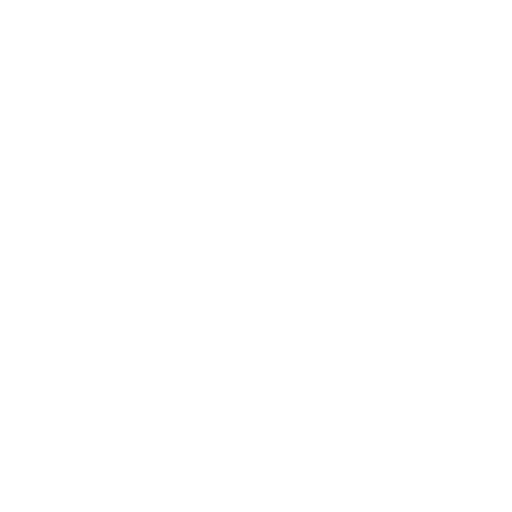
t = 0.00 s
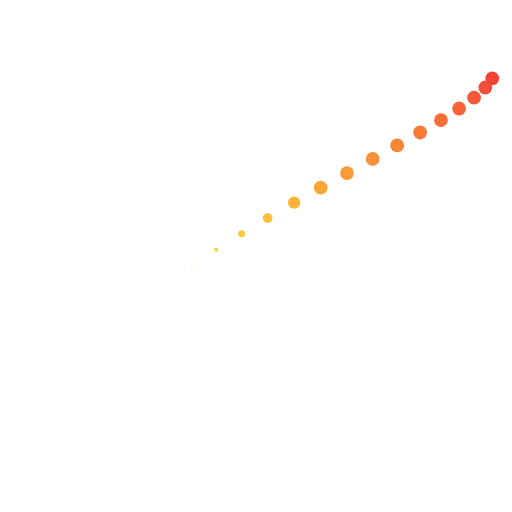
t = 0.31 s
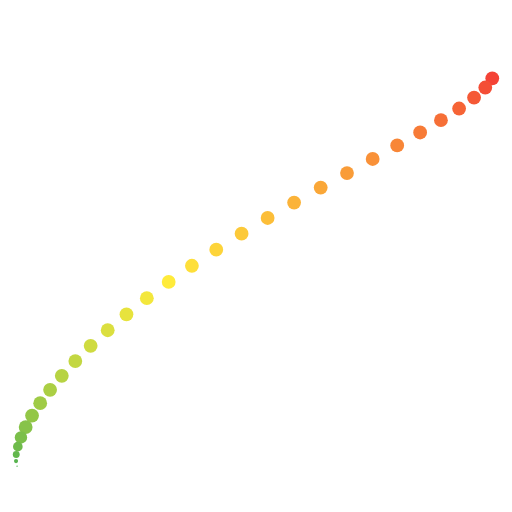
t = 0.63 s
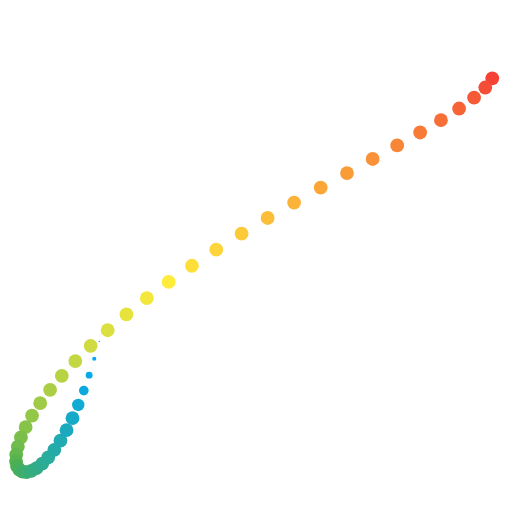
t = 0.95 s
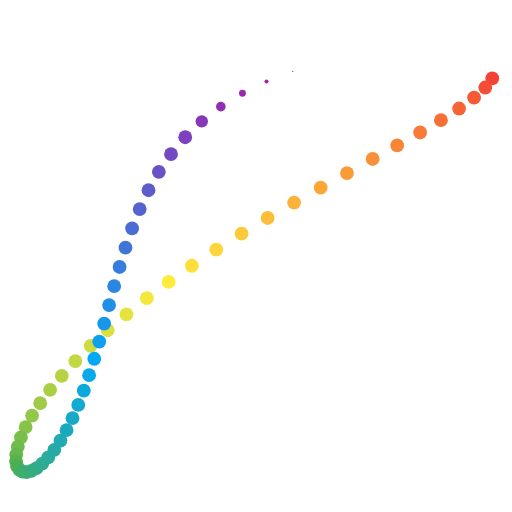
t = 1.27 s
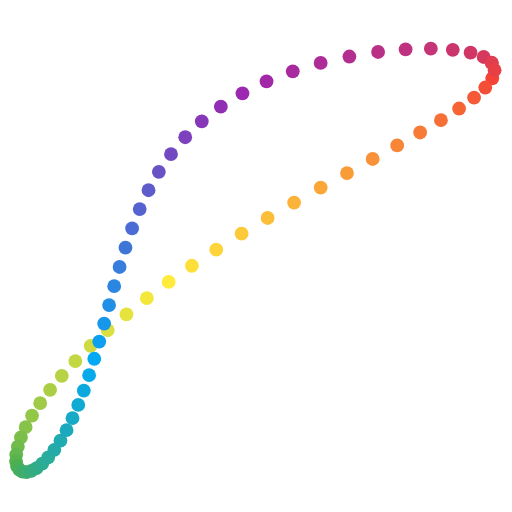
t = 1.58 s

The animated SVG that drew these frames (rendered in a browser with its animation timeline set to each time). Animation: 74 SMIL elements (animate=74); one cycle of 1.58 s.

<svg viewBox="0 0 464 464" xmlns="http://www.w3.org/2000/svg">
   
    <g id="analemma"
       transform="translate(-80, -45) scale(1.25)" 
       style="stroke:none; fill:#002940;">

        <title>Analemma</title>
       
        <circle style="fill:#f44336" cx="420.898" cy="092.789"><animate attributeName="r" from="0" to="5" fill="freeze" begin="0020ms" dur="100ms" /></circle>
        <circle style="fill:#f44e36" cx="415.832" cy="099.453"><animate attributeName="r" from="0" to="5" fill="freeze" begin="0040ms" dur="100ms" /></circle>
        <circle style="fill:#f55936" cx="407.695" cy="106.770"><animate attributeName="r" from="0" to="5" fill="freeze" begin="0060ms" dur="100ms" /></circle>
        <circle style="fill:#f66436" cx="396.852" cy="114.676"><animate attributeName="r" from="0" to="5" fill="freeze" begin="0080ms" dur="100ms" /></circle>
        <circle style="fill:#f66f37" cx="383.684" cy="123.121"><animate attributeName="r" from="0" to="5" fill="freeze" begin="0100ms" dur="100ms" /></circle>
        <circle style="fill:#f77b37" cx="368.590" cy="132.059"><animate attributeName="r" from="0" to="5" fill="freeze" begin="0120ms" dur="100ms" /></circle>
        <circle style="fill:#f88637" cx="351.961" cy="141.453"><animate attributeName="r" from="0" to="5" fill="freeze" begin="0140ms" dur="100ms" /></circle>
        <circle style="fill:#f99138" cx="334.176" cy="151.270"><animate attributeName="r" from="0" to="5" fill="freeze" begin="0160ms" dur="100ms" /></circle>
        <circle style="fill:#f99c38" cx="315.578" cy="161.473"><animate attributeName="r" from="0" to="5" fill="freeze" begin="0180ms" dur="100ms" /></circle>
        <circle style="fill:#faa738" cx="296.496" cy="172.027"><animate attributeName="r" from="0" to="5" fill="freeze" begin="0200ms" dur="100ms" /></circle>
        <circle style="fill:#fbb339" cx="277.227" cy="182.898"><animate attributeName="r" from="0" to="5" fill="freeze" begin="0220ms" dur="100ms" /></circle>
        <circle style="fill:#fcbe39" cx="258.031" cy="194.047"><animate attributeName="r" from="0" to="5" fill="freeze" begin="0240ms" dur="100ms" /></circle>
        <circle style="fill:#fcc939" cx="239.148" cy="205.426"><animate attributeName="r" from="0" to="5" fill="freeze" begin="0260ms" dur="100ms" /></circle>
        <circle style="fill:#fdd43a" cx="220.785" cy="216.984"><animate attributeName="r" from="0" to="5" fill="freeze" begin="0280ms" dur="100ms" /></circle>
        <circle style="fill:#fedf3a" cx="203.121" cy="228.672"><animate attributeName="r" from="0" to="5" fill="freeze" begin="0300ms" dur="100ms" /></circle>
        <circle style="fill:#ffeb3b" cx="186.301" cy="240.426"><animate attributeName="r" from="0" to="5" fill="freeze" begin="0320ms" dur="100ms" /></circle>
        <circle style="fill:#f3e73c" cx="170.457" cy="252.184"><animate attributeName="r" from="0" to="5" fill="freeze" begin="0340ms" dur="100ms" /></circle>
        <circle style="fill:#e7e33d" cx="155.691" cy="263.871"><animate attributeName="r" from="0" to="5" fill="freeze" begin="0360ms" dur="100ms" /></circle>
        <circle style="fill:#dbdf3f" cx="142.090" cy="275.422"><animate attributeName="r" from="0" to="5" fill="freeze" begin="0380ms" dur="100ms" /></circle>
        <circle style="fill:#cfdb40" cx="129.715" cy="286.754"><animate attributeName="r" from="0" to="5" fill="freeze" begin="0400ms" dur="100ms" /></circle>
        <circle style="fill:#c3d742" cx="118.609" cy="297.789"><animate attributeName="r" from="0" to="5" fill="freeze" begin="0420ms" dur="100ms" /></circle>
        <circle style="fill:#b7d343" cx="108.805" cy="308.445"><animate attributeName="r" from="0" to="5" fill="freeze" begin="0440ms" dur="100ms" /></circle>
        <circle style="fill:#abcf44" cx="100.313" cy="318.641"><animate attributeName="r" from="0" to="5" fill="freeze" begin="0460ms" dur="100ms" /></circle>
        <circle style="fill:#9fcb46" cx="093.129" cy="328.289"><animate attributeName="r" from="0" to="5" fill="freeze" begin="0480ms" dur="100ms" /></circle>
        <circle style="fill:#93c747" cx="087.234" cy="337.313"><animate attributeName="r" from="0" to="5" fill="freeze" begin="0500ms" dur="100ms" /></circle>
        <circle style="fill:#87c349" cx="082.605" cy="345.621"><animate attributeName="r" from="0" to="5" fill="freeze" begin="0520ms" dur="100ms" /></circle>
        <circle style="fill:#7bbf4a" cx="079.191" cy="353.145"><animate attributeName="r" from="0" to="5" fill="freeze" begin="0540ms" dur="100ms" /></circle>
        <circle style="fill:#6fbb4b" cx="076.934" cy="359.805"><animate attributeName="r" from="0" to="5" fill="freeze" begin="0560ms" dur="100ms" /></circle>
        <circle style="fill:#63b74d" cx="075.770" cy="365.535"><animate attributeName="r" from="0" to="5" fill="freeze" begin="0580ms" dur="100ms" /></circle>
        <circle style="fill:#57b34e" cx="075.617" cy="370.266"><animate attributeName="r" from="0" to="5" fill="freeze" begin="0600ms" dur="100ms" /></circle>
        <circle style="fill:#4caf50" cx="076.387" cy="373.949"><animate attributeName="r" from="0" to="5" fill="freeze" begin="0620ms" dur="100ms" /></circle>
        <circle style="fill:#47ae5a" cx="077.984" cy="376.539"><animate attributeName="r" from="0" to="5" fill="freeze" begin="0640ms" dur="100ms" /></circle>
        <circle style="fill:#42ae65" cx="080.301" cy="377.992"><animate attributeName="r" from="0" to="5" fill="freeze" begin="0660ms" dur="100ms" /></circle>
        <circle style="fill:#3dad70" cx="083.234" cy="378.281"><animate attributeName="r" from="0" to="5" fill="freeze" begin="0680ms" dur="100ms" /></circle>
        <circle style="fill:#38ad7b" cx="086.672" cy="377.395"><animate attributeName="r" from="0" to="5" fill="freeze" begin="0700ms" dur="100ms" /></circle>
        <circle style="fill:#33ac86" cx="090.508" cy="375.324"><animate attributeName="r" from="0" to="5" fill="freeze" begin="0720ms" dur="100ms" /></circle>
        <circle style="fill:#2eac91" cx="094.637" cy="372.082"><animate attributeName="r" from="0" to="5" fill="freeze" begin="0740ms" dur="100ms" /></circle>
        <circle style="fill:#29ac9c" cx="098.961" cy="367.676"><animate attributeName="r" from="0" to="5" fill="freeze" begin="0760ms" dur="100ms" /></circle>
        <circle style="fill:#25aba7" cx="103.387" cy="362.141"><animate attributeName="r" from="0" to="5" fill="freeze" begin="0780ms" dur="100ms" /></circle>
        <circle style="fill:#20abb2" cx="107.840" cy="355.516"><animate attributeName="r" from="0" to="5" fill="freeze" begin="0800ms" dur="100ms" /></circle>
        <circle style="fill:#1baabd" cx="112.246" cy="347.848"><animate attributeName="r" from="0" to="5" fill="freeze" begin="0820ms" dur="100ms" /></circle>
        <circle style="fill:#16aac8" cx="116.559" cy="339.188"><animate attributeName="r" from="0" to="5" fill="freeze" begin="0840ms" dur="100ms" /></circle>
        <circle style="fill:#11aad3" cx="120.738" cy="329.609"><animate attributeName="r" from="0" to="5" fill="freeze" begin="0860ms" dur="100ms" /></circle>
        <circle style="fill:#0ca9de" cx="124.762" cy="319.184"><animate attributeName="r" from="0" to="5" fill="freeze" begin="0880ms" dur="100ms" /></circle>
        <circle style="fill:#07a9e9" cx="128.625" cy="307.984"><animate attributeName="r" from="0" to="5" fill="freeze" begin="0900ms" dur="100ms" /></circle>
        <circle style="fill:#03a9f4" cx="132.348" cy="296.098"><animate attributeName="r" from="0" to="5" fill="freeze" begin="0920ms" dur="100ms" /></circle>
        <circle style="fill:#0da0ef" cx="135.961" cy="283.609"><animate attributeName="r" from="0" to="5" fill="freeze" begin="0940ms" dur="100ms" /></circle>
        <circle style="fill:#1797ea" cx="139.520" cy="270.613"><animate attributeName="r" from="0" to="5" fill="freeze" begin="0960ms" dur="100ms" /></circle>
        <circle style="fill:#218fe6" cx="143.094" cy="257.207"><animate attributeName="r" from="0" to="5" fill="freeze" begin="0980ms" dur="100ms" /></circle>
        <circle style="fill:#2b86e1" cx="146.781" cy="243.488"><animate attributeName="r" from="0" to="5" fill="freeze" begin="1000ms" dur="100ms" /></circle>
        <circle style="fill:#367ddd" cx="150.699" cy="229.563"><animate attributeName="r" from="0" to="5" fill="freeze" begin="1020ms" dur="100ms" /></circle>
        <circle style="fill:#4075d8" cx="154.977" cy="215.531"><animate attributeName="r" from="0" to="5" fill="freeze" begin="1040ms" dur="100ms" /></circle>
        <circle style="fill:#4a6cd4" cx="159.781" cy="201.504"><animate attributeName="r" from="0" to="5" fill="freeze" begin="1060ms" dur="100ms" /></circle>
        <circle style="fill:#5463cf" cx="165.281" cy="187.594"><animate attributeName="r" from="0" to="5" fill="freeze" begin="1080ms" dur="100ms" /></circle>
        <circle style="fill:#5e5bcb" cx="171.676" cy="173.918"><animate attributeName="r" from="0" to="5" fill="freeze" begin="1100ms" dur="100ms" /></circle>
        <circle style="fill:#6952c6" cx="179.168" cy="160.594"><animate attributeName="r" from="0" to="5" fill="freeze" begin="1120ms" dur="100ms" /></circle>
        <circle style="fill:#7349c2" cx="187.973" cy="147.742"><animate attributeName="r" from="0" to="5" fill="freeze" begin="1140ms" dur="100ms" /></circle>
        <circle style="fill:#7d41bd" cx="198.289" cy="135.496"><animate attributeName="r" from="0" to="5" fill="freeze" begin="1160ms" dur="100ms" /></circle>
        <circle style="fill:#8738b9" cx="210.293" cy="123.977"><animate attributeName="r" from="0" to="5" fill="freeze" begin="1180ms" dur="100ms" /></circle>
        <circle style="fill:#912fb4" cx="224.105" cy="113.316"><animate attributeName="r" from="0" to="5" fill="freeze" begin="1200ms" dur="100ms" /></circle>
        <circle style="fill:#9c27b0" cx="239.777" cy="103.641"><animate attributeName="r" from="0" to="5" fill="freeze" begin="1220ms" dur="100ms" /></circle>
        <circle style="fill:#a128a7" cx="257.234" cy="095.066"><animate attributeName="r" from="0" to="5" fill="freeze" begin="1240ms" dur="100ms" /></circle>
        <circle style="fill:#a72a9f" cx="276.258" cy="087.711"><animate attributeName="r" from="0" to="5" fill="freeze" begin="1260ms" dur="100ms" /></circle>
        <circle style="fill:#ad2c97" cx="296.473" cy="081.656"><animate attributeName="r" from="0" to="5" fill="freeze" begin="1280ms" dur="100ms" /></circle>
        <circle style="fill:#b32e8f" cx="317.320" cy="076.973"><animate attributeName="r" from="0" to="5" fill="freeze" begin="1300ms" dur="100ms" /></circle>
        <circle style="fill:#b93087" cx="338.113" cy="073.691"><animate attributeName="r" from="0" to="5" fill="freeze" begin="1320ms" dur="100ms" /></circle>
        <circle style="fill:#bf327f" cx="358.055" cy="071.820"><animate attributeName="r" from="0" to="5" fill="freeze" begin="1340ms" dur="100ms" /></circle>
        <circle style="fill:#c53477" cx="376.348" cy="071.320"><animate attributeName="r" from="0" to="5" fill="freeze" begin="1360ms" dur="100ms" /></circle>
        <circle style="fill:#ca356e" cx="392.250" cy="072.129"><animate attributeName="r" from="0" to="5" fill="freeze" begin="1380ms" dur="100ms" /></circle>
        <circle style="fill:#d03766" cx="405.160" cy="074.164"><animate attributeName="r" from="0" to="5" fill="freeze" begin="1400ms" dur="100ms" /></circle>
        <circle style="fill:#d6395e" cx="414.641" cy="077.320"><animate attributeName="r" from="0" to="5" fill="freeze" begin="1420ms" dur="100ms" /></circle>
        <circle style="fill:#dc3b56" cx="420.457" cy="081.496"><animate attributeName="r" from="0" to="5" fill="freeze" begin="1440ms" dur="100ms" /></circle>
        <circle style="fill:#e23d4e" cx="420.656" cy="081.723"><animate attributeName="r" from="0" to="5" fill="freeze" begin="1460ms" dur="100ms" /></circle>
        <circle style="fill:#e83f46" cx="422.582" cy="086.852"><animate attributeName="r" from="0" to="5" fill="freeze" begin="1480ms" dur="100ms" /></circle>
    </g>
</svg>